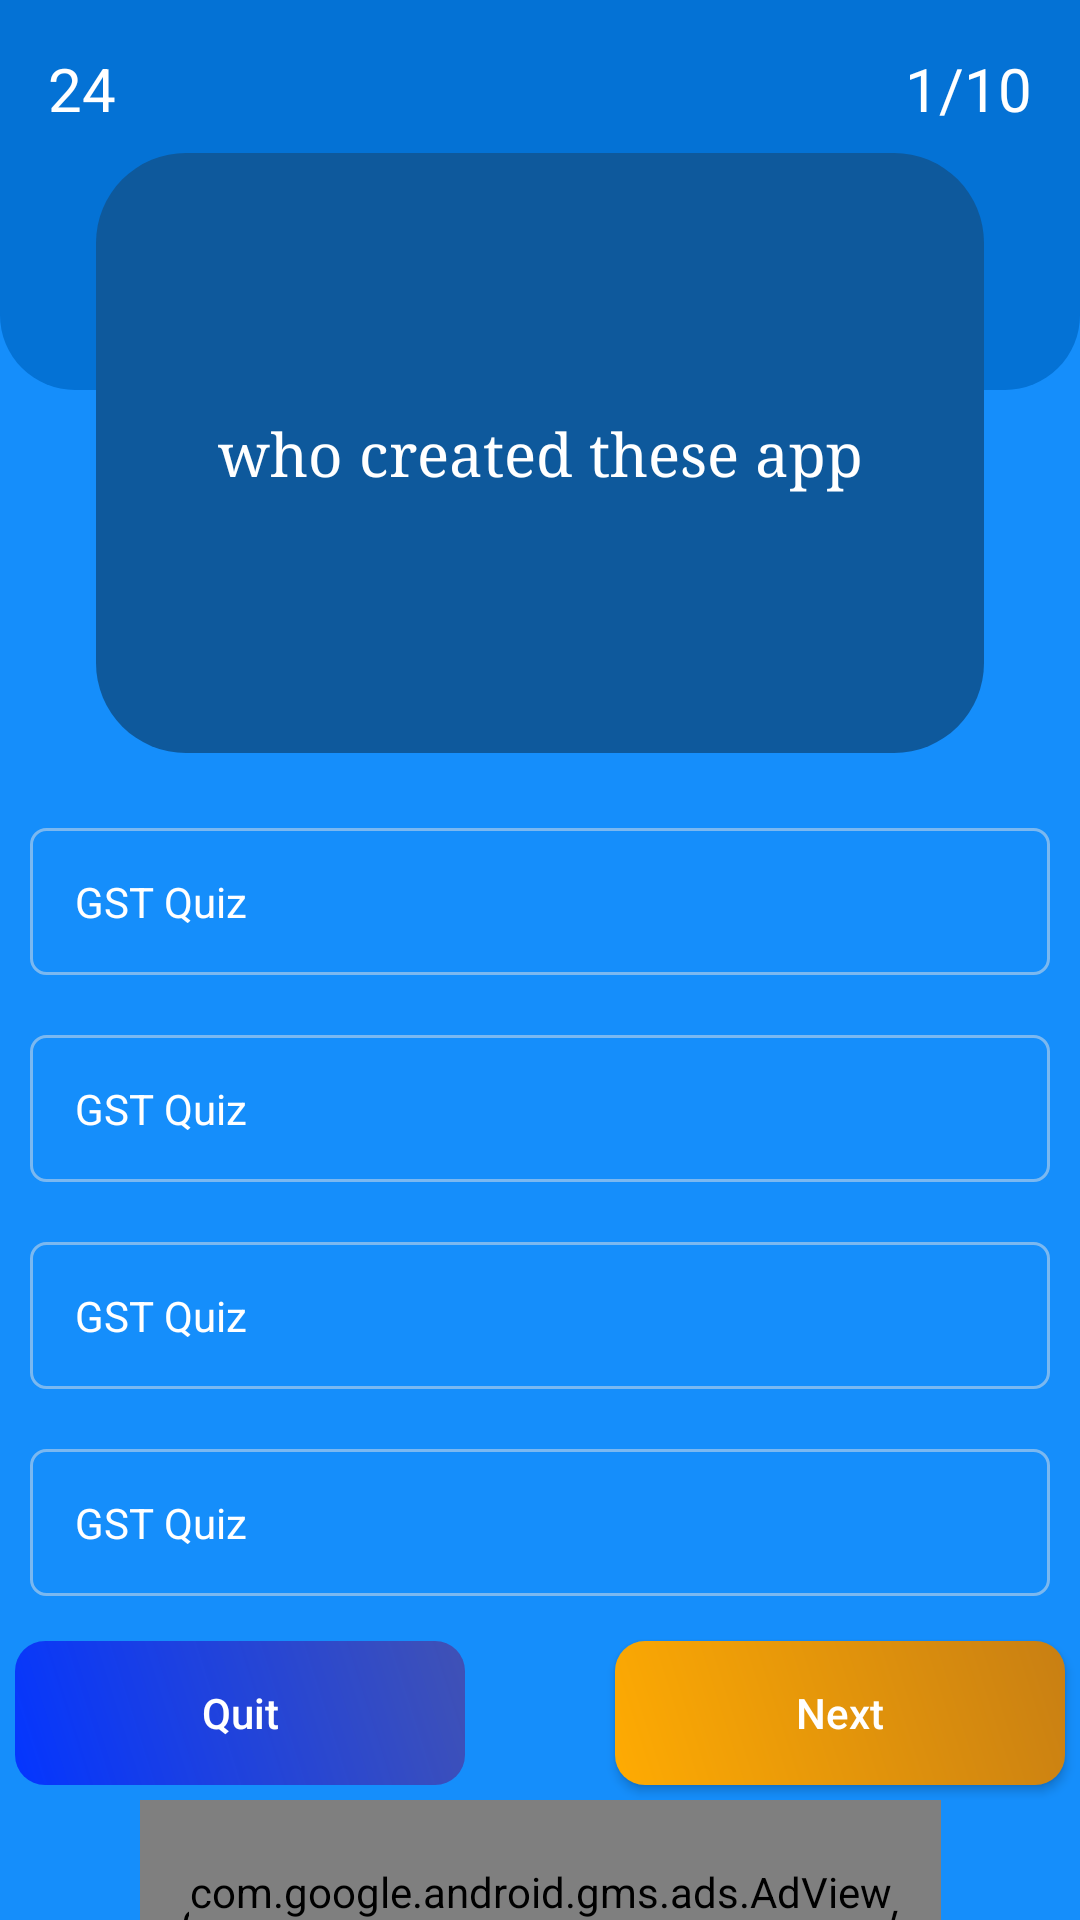

Reconstruct the res/layout file that produces this screen, plus the resources it refers to.
<!-- AndroidManifest.xml: application theme Theme.GSTQuiz -->
<!-- res/layout/activity_quiz.xml -->
<?xml version="1.0" encoding="utf-8"?>
<androidx.constraintlayout.widget.ConstraintLayout xmlns:android="http://schemas.android.com/apk/res/android"
    xmlns:app="http://schemas.android.com/apk/res-auto"
    xmlns:tools="http://schemas.android.com/tools"
    android:layout_width="match_parent"
    android:layout_height="match_parent"
    android:background="#158EFB"
    tools:context=".QuizActivity">

    <View
        android:id="@+id/view4"
        android:layout_width="wrap_content"
        android:layout_height="130dp"
        android:background="@drawable/top_view_bg"
        app:layout_constraintEnd_toEndOf="parent"
        app:layout_constraintStart_toStartOf="parent"
        app:layout_constraintTop_toTopOf="parent" />

    <View
        android:id="@+id/view5"
        android:layout_width="0dp"
        android:layout_height="200dp"
        android:layout_marginStart="32dp"
        android:layout_marginLeft="32dp"
        android:layout_marginTop="8dp"
        android:layout_marginEnd="32dp"
        android:layout_marginRight="32dp"
        android:background="@drawable/rounded_box"
        app:layout_constraintEnd_toEndOf="parent"
        app:layout_constraintStart_toStartOf="parent"
        app:layout_constraintTop_toBottomOf="@+id/timer" />

    <LinearLayout
        android:id="@+id/optionLay"
        android:layout_width="match_parent"
        android:layout_height="wrap_content"
        android:orientation="vertical"
        android:layout_marginTop="15dp"
        app:layout_constraintTop_toBottomOf="@+id/view5">

<TextView
    android:layout_width="match_parent"
    android:layout_height="wrap_content"
    android:text="@string/app_name"
    android:id="@+id/option_1"
    android:textColor="@color/white"
    android:layout_margin="10dp"
    android:background="@drawable/option_unselected"
    android:onClick="onClick"
    android:padding="15dp"/>
        <TextView
            android:id="@+id/option_2"
            android:layout_width="match_parent"
            android:layout_height="wrap_content"
            android:text="@string/app_name"
            android:textColor="@color/white"
            android:layout_margin="10dp"
            android:background="@drawable/option_unselected"
            android:onClick="onClick"
            android:padding="15dp"/>
        <TextView
            android:id="@+id/option_3"
            android:layout_width="match_parent"
            android:layout_height="wrap_content"
            android:text="@string/app_name"
            android:textColor="@color/white"
            android:layout_margin="10dp"
            android:background="@drawable/option_unselected"
            android:onClick="onClick"
            android:padding="15dp"/>
        <TextView
            android:id="@+id/option_4"
            android:layout_width="match_parent"
            android:layout_height="wrap_content"
            android:text="@string/app_name"
            android:textColor="@color/white"
            android:layout_margin="10dp"
            android:background="@drawable/option_unselected"
            android:onClick="onClick"
            android:padding="15dp"/>

    </LinearLayout>

    <TextView
        android:id="@+id/timer"
        android:layout_width="wrap_content"
        android:layout_height="wrap_content"
        android:layout_marginStart="16dp"
        android:layout_marginLeft="16dp"
        android:layout_marginTop="16dp"
        android:drawableLeft="@drawable/ic_timer"
        android:drawablePadding="10dp"

        android:text="24"
        android:textColor="@color/white"
        android:textSize="20sp"
        app:layout_constraintStart_toStartOf="parent"
        app:layout_constraintTop_toTopOf="parent" />

    <TextView
        android:id="@+id/questionCounter"
        android:layout_width="wrap_content"
        android:layout_height="wrap_content"
        android:layout_marginTop="16dp"
        android:layout_marginEnd="16dp"
        android:layout_marginRight="16dp"
        android:drawableRight="@drawable/ic_question"
        android:drawablePadding="10dp"

        android:text="1/10"
        android:textColor="@color/white"
        android:textSize="20sp"
        app:drawableTint="@color/white"
        app:layout_constraintEnd_toEndOf="parent"
        app:layout_constraintTop_toTopOf="parent" />

    <TextView
        android:id="@+id/question"
        android:layout_width="0dp"
        android:layout_height="wrap_content"
        android:layout_marginStart="16dp"
        android:layout_marginLeft="16dp"
        android:layout_marginTop="16dp"
        android:layout_marginEnd="16dp"
        android:layout_marginRight="16dp"
        android:layout_marginBottom="16dp"
        android:fontFamily="serif"
        android:gravity="center"
        android:text="who created these app"
        android:textColor="@color/white"
        android:textSize="20sp"
        app:layout_constraintBottom_toBottomOf="@+id/view5"
        app:layout_constraintEnd_toEndOf="@+id/view5"
        app:layout_constraintStart_toStartOf="@+id/view5"
        app:layout_constraintTop_toTopOf="@+id/view5" />

    <RelativeLayout
        android:layout_width="match_parent"
        android:layout_height="wrap_content"
        app:layout_constraintEnd_toEndOf="parent"
        android:id="@+id/btn"
        app:layout_constraintStart_toStartOf="parent"
        app:layout_constraintTop_toBottomOf="@+id/optionLay">

        <Button
            android:id="@+id/quizBtn"
            android:layout_width="150dp"
            android:layout_height="wrap_content"
            android:layout_marginStart="5dp"
            android:layout_marginTop="5dp"
            android:layout_marginEnd="5dp"
            android:layout_marginBottom="5dp"
            android:background="@drawable/quit_btn"
            android:onClick="onClick"
            android:text="Quit"
            android:textAllCaps="false"
            android:textColor="@color/white" />

        <Button
            android:id="@+id/nextBtn"
            android:layout_width="150dp"
            android:layout_height="wrap_content"
            android:layout_alignParentRight="true"
            android:layout_marginStart="5dp"
            android:layout_marginTop="5dp"
            android:layout_marginEnd="5dp"
            android:layout_marginBottom="5dp"
            android:background="@drawable/nxt_bg"
            android:onClick="onClick"
            android:text="Next"
            android:textAllCaps="false"
            android:textColor="@color/white" />
    </RelativeLayout>

    <com.airbnb.lottie.LottieAnimationView
        android:id="@+id/animationView"
        android:layout_width="267dp"
        android:layout_height="78dp"

        app:layout_constraintBottom_toBottomOf="parent"
        app:layout_constraintEnd_toEndOf="parent"
        app:layout_constraintStart_toStartOf="parent"
        app:layout_constraintTop_toBottomOf="@+id/btn"
        app:layout_constraintVertical_bias="0.0"
        app:lottie_autoPlay="true"
        app:lottie_loop="true"
        app:lottie_rawRes="@raw/lottie_exam" />

    <com.google.android.gms.ads.AdView
        android:id="@+id/adView"
        android:layout_width="wrap_content"
        android:layout_height="wrap_content"
        android:layout_alignParentBottom="true"
        android:layout_centerHorizontal="true"
        app:adSize="BANNER"
        app:adUnitId="ca-app-pub-5558886176700454/7444170707"
        app:layout_constraintBottom_toBottomOf="parent"
        app:layout_constraintEnd_toEndOf="parent"
        app:layout_constraintStart_toStartOf="parent">

    </com.google.android.gms.ads.AdView>


</androidx.constraintlayout.widget.ConstraintLayout>
<!-- resources referenced by this layout -->
<resources>
  <color name="white">#FFFFFFFF</color>
  <!-- drawable nxt_bg (drawable) -->
  <?xml version="1.0" encoding="utf-8"?>
  <shape xmlns:android="http://schemas.android.com/apk/res/android"
      android:shape="rectangle">
  
      <gradient android:startColor="#FFAB02"
          android:angle="45"
          android:endColor="#C87F13"/>
      <corners android:radius="10dp"/>
  
  </shape>
  <!-- drawable option_unselected (drawable) -->
  <?xml version="1.0" encoding="utf-8"?>
  <shape xmlns:android="http://schemas.android.com/apk/res/android"
      android:shape="rectangle">
      <stroke android:color="#80E1E3E6"
          android:width="1dp"/>
      <corners android:radius="5dp"/>
  
  
  </shape>
  <!-- drawable quit_btn (drawable) -->
  <?xml version="1.0" encoding="utf-8"?>
  <shape xmlns:android="http://schemas.android.com/apk/res/android"
      android:shape="rectangle">
  
      <gradient android:startColor="#E8022CFF"
          android:angle="45"
          android:endColor="#3F51B5"/>
      <corners android:radius="10dp"/>
  
  </shape>
  <!-- drawable rounded_box (drawable) -->
  <?xml version="1.0" encoding="utf-8"?>
  <shape xmlns:android="http://schemas.android.com/apk/res/android"
      android:shape="rectangle">
  
      <solid android:color="#0E599C"/>
  
      <corners android:radius="30dp"/>
  
  </shape>
  <!-- drawable top_view_bg (drawable) -->
  <?xml version="1.0" encoding="utf-8"?>
  <shape xmlns:android="http://schemas.android.com/apk/res/android"
      android:shape="rectangle">
  
      <solid android:color="#0472D5"/>
  
      <corners android:bottomLeftRadius="25dp"
          android:bottomRightRadius="25dp"/>
  
  </shape>
  <string name="app_name">GST Quiz</string>
  <style name="Theme.GSTQuiz" parent="Theme.AppCompat.DayNight.NoActionBar">
          
          <item name="colorPrimary">@color/purple_500</item>
          <item name="colorPrimaryVariant">@color/purple_700</item>
          <item name="colorOnPrimary">@color/white</item>
          
          <item name="colorSecondary">@color/teal_200</item>
          <item name="colorSecondaryVariant">@color/teal_700</item>
          <item name="colorOnSecondary">@color/black</item>
          
          <item name="android:statusBarColor" tools:targetApi="l">?attr/colorPrimaryVariant</item>
          
      </style>
  <color name="purple_500">#158EFB</color>
  <color name="purple_700">#158EFB</color>
  <color name="teal_200">#FF03DAC5</color>
  <color name="teal_700">#FF018786</color>
  <color name="black">#FF000000</color>
</resources>
